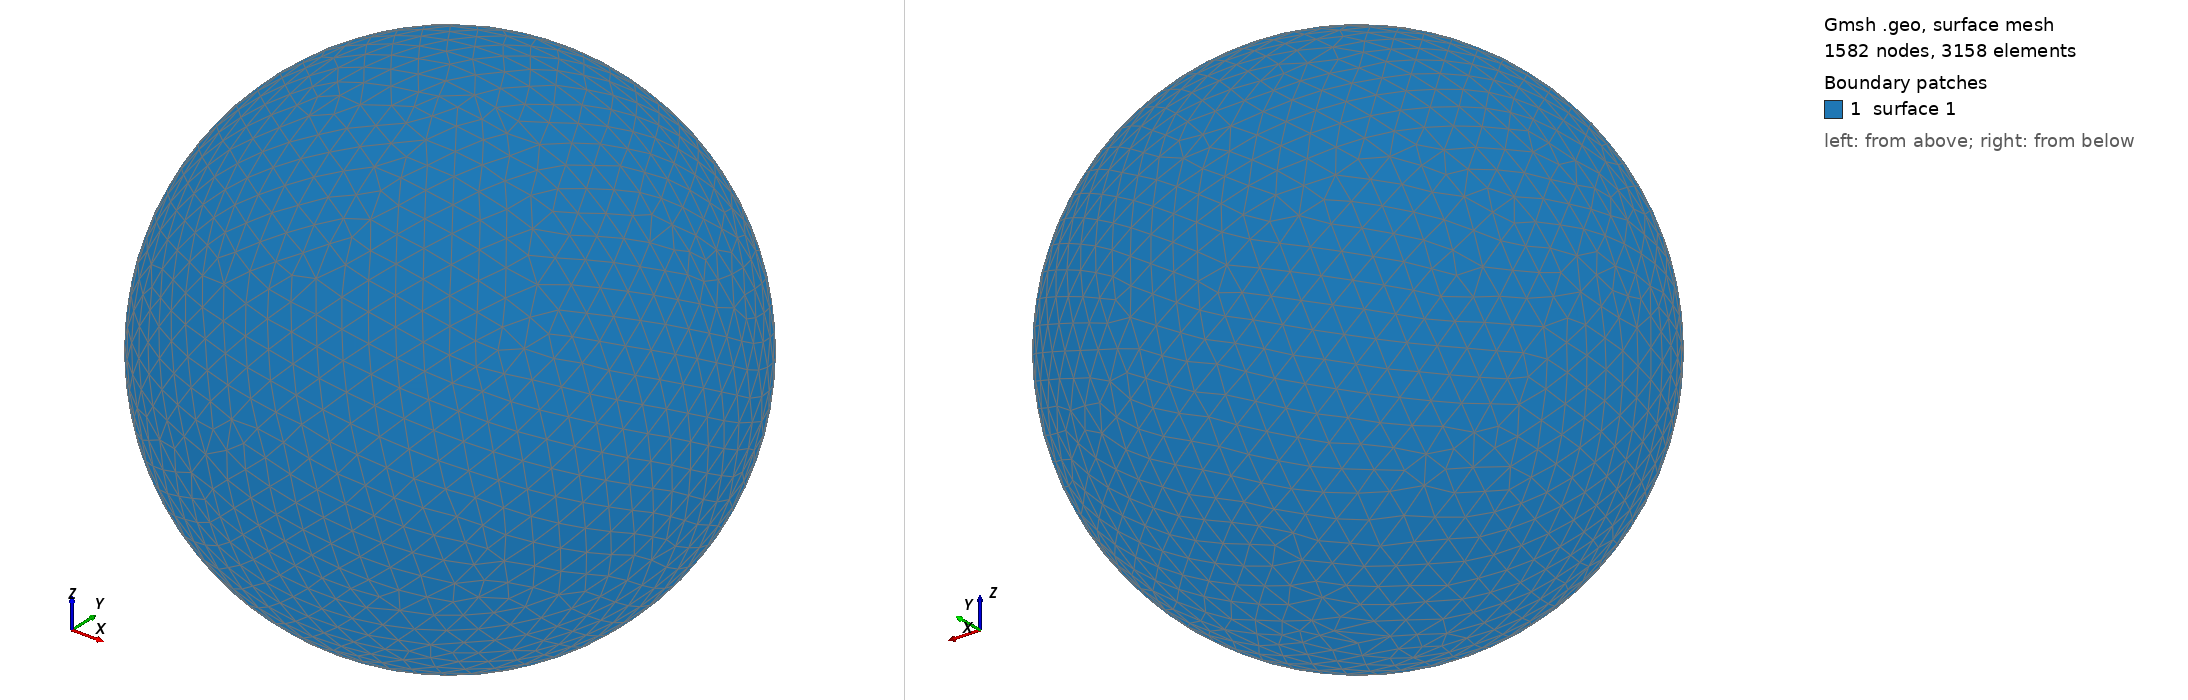

Gmsh geometry script, surface-meshed: 1582 nodes, 3158 surface elements. Boundary patches (legend numbers): 1 surface 1. Left view from above one corner, right view from below the opposite corner. The script declares no physical surfaces, so the legend lists its geometric surfaces. The drawing asked Gmsh for element sizes between 1% and 20% of the model's largest extent; the script's own settings can give other sizes.

=== shot1412.geo (drawn) ===
SetFactory("OpenCASCADE");
Point(1) = {0,0,0,0};
Sphere(1) = {0,0,0,0.04699000};
MeshSize{ PointsOf{ Surface{:}; } } = 0.004699000;
Mesh.ElementOrder=1;
Mesh.Format=39;
